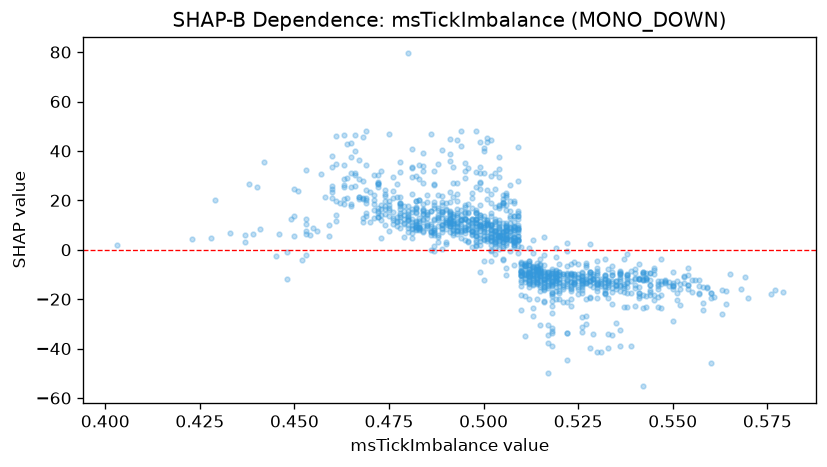

The data file committed next to this chart (first rows):
feature_value, shap_value
0.504, 32.7
0.505, 10.82
0.484, 15.91
0.452, -4.239
0.541, -19.38
0.53, -4.571
0.521, -10.72
0.468, 20.97
0.557, -14.78
0.523, -15.79
0.542, -9.641
0.473, 12.09
0.513, -7.52
0.542, -9.171
0.491, 11.83
0.539, -8.696
0.537, -15.5
0.518, -11.1
0.507, 12.68
0.508, 4.965
0.473, 4.931
0.498, 3.281
0.498, 10.87
0.544, -14.43
0.543, -11.51
0.552, -13.72
0.501, 45.1
0.523, -5.777
0.515, -3.718
0.537, -3.881
0.522, -6.619
0.486, 7.299
0.545, -8.138
0.509, 3.358
0.48, 12.05
0.543, -23.12
0.518, -18.01
0.482, 11.19
0.48, 15.55
0.442, 35.68
0.494, 12.13
0.514, -13.1
0.522, -21.02
0.545, -18.34
0.512, -10.62
0.538, -17.3
0.491, 9.689
0.509, 13.74
0.469, 34.5
0.503, 4.542
0.513, -9.706
0.536, -10.94
0.5, 9.109
0.536, -8.79
0.512, -7.947
0.548, -13.46
0.496, 8.418
0.526, -14.94
0.509, 13.74
0.504, 5.763
... 1,180 more rows
